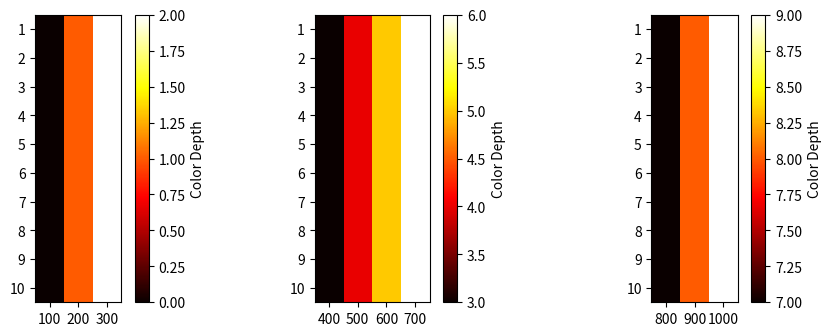

Generate this figure with matplotlib:
import numpy as np
import matplotlib.pyplot as plt

# # create a 10x10 matrix with random values between 0 and 50
# my_matrix = np.random.randint(0, 51, size=(10, 10))

# # plot the matrix as a heat map
# plt.imshow(my_matrix, cmap='hot')

# # set the horizontal and vertical labels
# plt.xticks(np.arange(0, 10, step=1), np.arange(1000, 0, step= -100))
# plt.yticks(np.arange(0, 10, step=1), np.arange(1, 11, step=1))

# # add a colorbar to the plot with a label
# cbar = plt.colorbar()
# cbar.ax.set_ylabel('Color Depth')

# # display the plot
# plt.show()

biomass_matrix = np.random.rand(10, 10)
for i in range(10):
    for j in range(10):
        biomass_matrix[i, j] =  j
print(biomass_matrix)
    
part1 = biomass_matrix[:, :3]
part2 = biomass_matrix[:, 3:7]
part3 = biomass_matrix[:, 7:]

start = [100,400,800]
fig, axes = plt.subplots(nrows=1, ncols=3, figsize=(10, 4))

for i, part in enumerate([part1, part2, part3]):
    im = axes[i].imshow(part, cmap='hot')
    axes[i].set_xticks(np.arange(0, part.shape[1], step=1))
    axes[i].set_xticklabels(np.arange(start[i], part.shape[1]*100 + start[i] , step= 100))
    axes[i].set_yticks(np.arange(0, part.shape[0], step=1))
    axes[i].set_yticklabels(np.arange(1 , 11, step= 1))
    cbar = axes[i].figure.colorbar(im, ax=axes[i])
    cbar.ax.set_ylabel('Color Depth')

# 调整子图布局和间距
fig.tight_layout(pad=3.0)

# 显示热图
plt.show()



